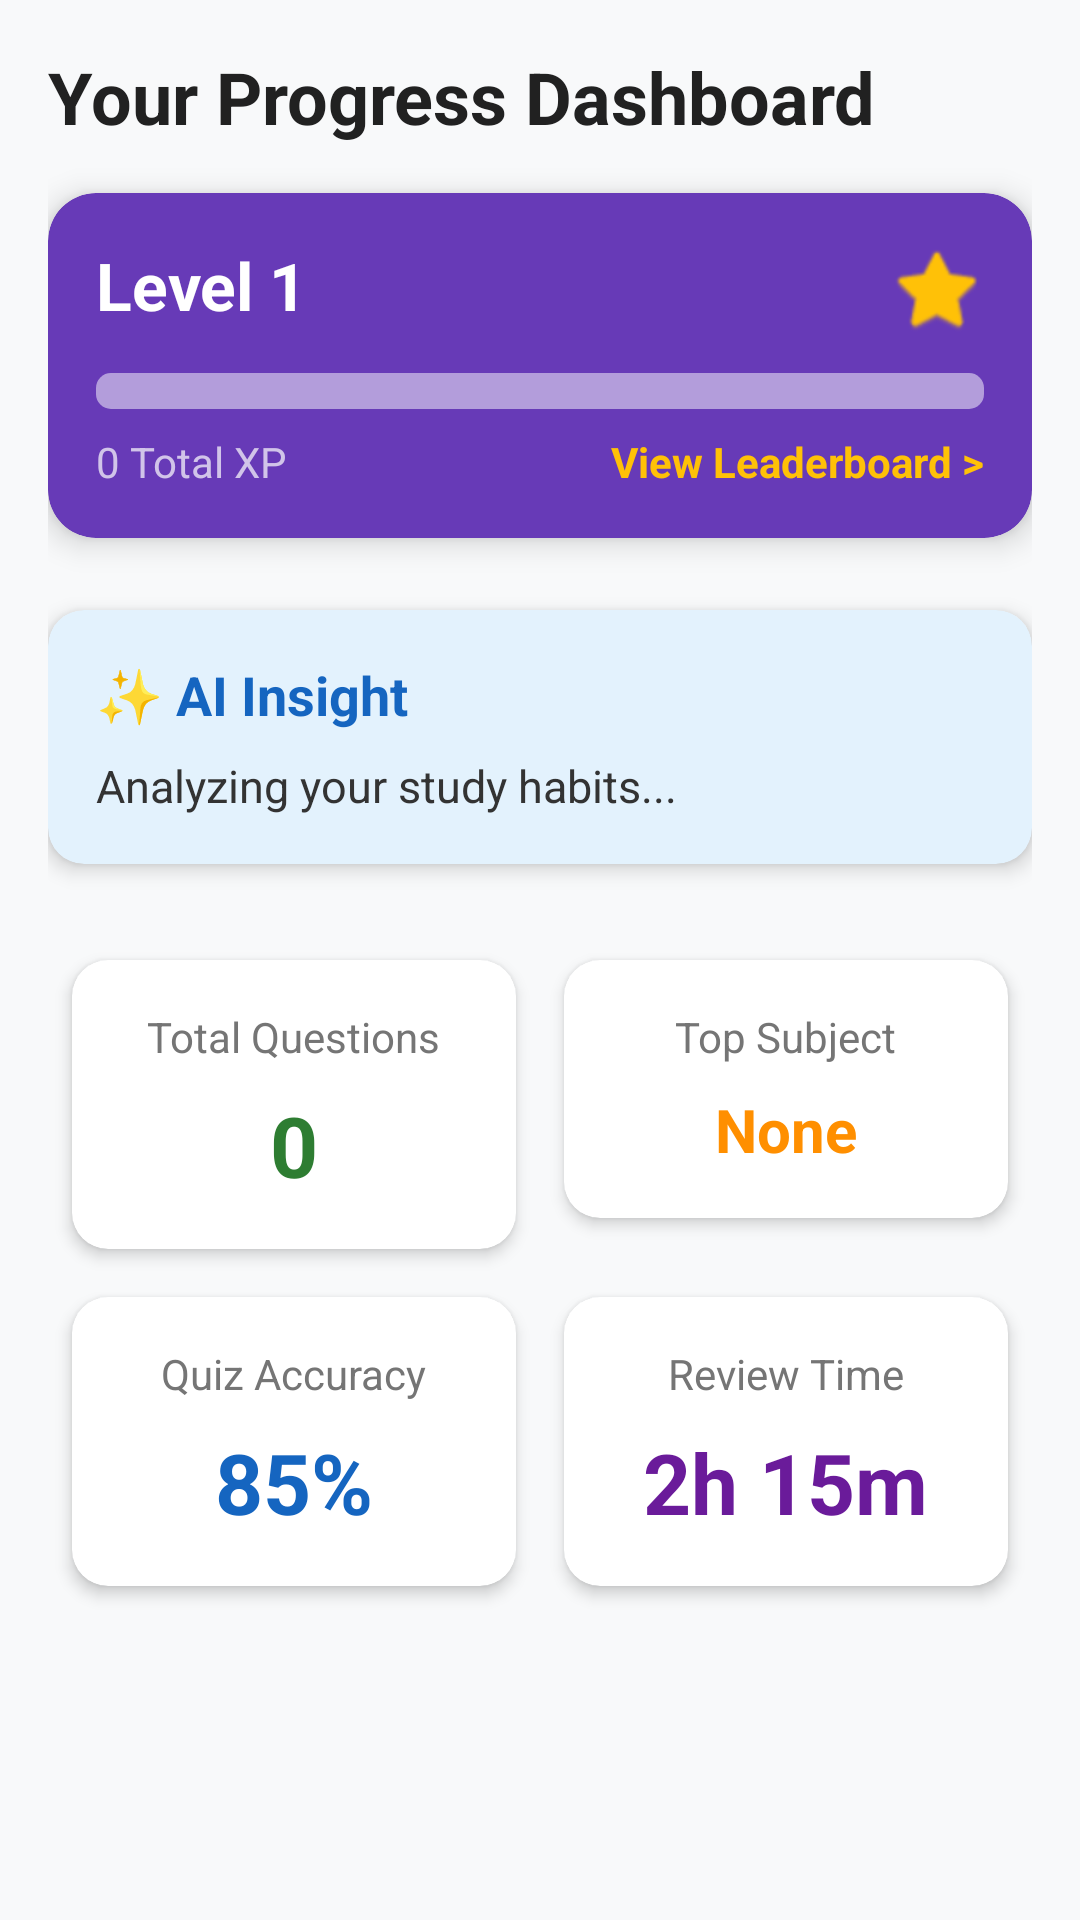

Android layout source for this screen:
<!-- AndroidManifest.xml: application theme Theme.AppCompat.DayNight.NoActionBar -->
<!-- res/layout/fragment_home.xml -->
<?xml version="1.0" encoding="utf-8"?>
<ScrollView xmlns:android="http://schemas.android.com/apk/res/android"
    xmlns:app="http://schemas.android.com/apk/res-auto"
    xmlns:tools="http://schemas.android.com/tools"
    android:layout_width="match_parent"
    android:layout_height="match_parent"
    android:background="#F8F9FA"
    android:padding="16dp"
    tools:context=".Fragments.HomeFragment">

    <LinearLayout
        android:layout_width="match_parent"
        android:layout_height="wrap_content"
        android:orientation="vertical">

        <TextView
            android:id="@+id/tvWelcomeMessage"
            android:layout_width="match_parent"
            android:layout_height="wrap_content"
            android:text="Your Progress Dashboard"
            android:textSize="24sp"
            android:textStyle="bold"
            android:textColor="#212121"
            android:layout_marginBottom="16dp" />

        
        <androidx.cardview.widget.CardView
            android:layout_width="match_parent"
            android:layout_height="wrap_content"
            android:layout_marginBottom="24dp"
            app:cardCornerRadius="16dp"
            app:cardElevation="6dp"
            app:cardBackgroundColor="#673AB7">

            <LinearLayout
                android:layout_width="match_parent"
                android:layout_height="wrap_content"
                android:orientation="vertical"
                android:padding="16dp">

                <RelativeLayout
                    android:layout_width="match_parent"
                    android:layout_height="wrap_content">

                    <TextView
                        android:id="@+id/tvUserLevel"
                        android:layout_width="wrap_content"
                        android:layout_height="wrap_content"
                        android:text="Level 1"
                        android:textSize="22sp"
                        android:textStyle="bold"
                        android:textColor="#FFFFFF"/>

                    <ImageView
                        android:layout_width="32dp"
                        android:layout_height="32dp"
                        android:layout_alignParentEnd="true"
                        android:src="@android:drawable/btn_star_big_on"
                        app:tint="#FFC107" />
                </RelativeLayout>

                <ProgressBar
                    android:id="@+id/pbXpProgress"
                    style="?android:attr/progressBarStyleHorizontal"
                    android:layout_width="match_parent"
                    android:layout_height="12dp"
                    android:layout_marginTop="12dp"
                    android:progress="0"
                    android:max="500"
                    android:progressDrawable="@android:drawable/progress_horizontal"
                    android:progressTint="#4CAF50"
                    android:progressBackgroundTint="#B39DDB"/>

                <RelativeLayout
                    android:layout_width="match_parent"
                    android:layout_height="wrap_content"
                    android:layout_marginTop="8dp">

                    <TextView
                        android:id="@+id/tvUserXp"
                        android:layout_width="wrap_content"
                        android:layout_height="wrap_content"
                        android:text="0 Total XP"
                        android:textColor="#D1C4E9"
                        android:textSize="14sp" />

                    <TextView
                        android:id="@+id/btnLeaderboard"
                        android:layout_width="wrap_content"
                        android:layout_height="wrap_content"
                        android:layout_alignParentEnd="true"
                        android:text="View Leaderboard >"
                        android:textStyle="bold"
                        android:textColor="#FFC107"
                        android:textSize="14sp" />
                </RelativeLayout>
            </LinearLayout>
        </androidx.cardview.widget.CardView>

        
        <androidx.cardview.widget.CardView
            android:layout_width="match_parent"
            android:layout_height="wrap_content"
            android:layout_marginBottom="24dp"
            app:cardCornerRadius="12dp"
            app:cardElevation="4dp"
            app:cardBackgroundColor="#E3F2FD">

            <LinearLayout
                android:layout_width="match_parent"
                android:layout_height="wrap_content"
                android:orientation="vertical"
                android:padding="16dp">

                <TextView
                    android:layout_width="wrap_content"
                    android:layout_height="wrap_content"
                    android:text="✨ AI Insight"
                    android:textSize="18sp"
                    android:textStyle="bold"
                    android:textColor="#1565C0"
                    android:layout_marginBottom="8dp"/>

                <TextView
                    android:id="@+id/tvAiInsight"
                    android:layout_width="match_parent"
                    android:layout_height="wrap_content"
                    android:text="Analyzing your study habits..."
                    android:textSize="15sp"
                    android:textColor="#333333" />
            </LinearLayout>
        </androidx.cardview.widget.CardView>

        
        <GridLayout
            android:layout_width="match_parent"
            android:layout_height="wrap_content"
            android:columnCount="2"
            android:rowCount="2"
            android:alignmentMode="alignMargins"
            android:columnOrderPreserved="false">

            
            <androidx.cardview.widget.CardView
                android:layout_width="0dp"
                android:layout_height="wrap_content"
                android:layout_columnWeight="1"
                android:layout_margin="8dp"
                app:cardCornerRadius="12dp"
                app:cardElevation="3dp">

                <LinearLayout
                    android:layout_width="match_parent"
                    android:layout_height="wrap_content"
                    android:gravity="center"
                    android:orientation="vertical"
                    android:padding="16dp">

                    <TextView
                        android:layout_width="wrap_content"
                        android:layout_height="wrap_content"
                        android:text="Total Questions"
                        android:textSize="14sp"
                        android:textColor="#757575" />

                    <TextView
                        android:id="@+id/tvTotalQuestions"
                        android:layout_width="wrap_content"
                        android:layout_height="wrap_content"
                        android:text="0"
                        android:textSize="28sp"
                        android:textStyle="bold"
                        android:textColor="#2E7D32"
                        android:layout_marginTop="8dp"/>
                </LinearLayout>
            </androidx.cardview.widget.CardView>

            
            <androidx.cardview.widget.CardView
                android:layout_width="0dp"
                android:layout_height="wrap_content"
                android:layout_columnWeight="1"
                android:layout_margin="8dp"
                app:cardCornerRadius="12dp"
                app:cardElevation="3dp">

                <LinearLayout
                    android:layout_width="match_parent"
                    android:layout_height="wrap_content"
                    android:gravity="center"
                    android:orientation="vertical"
                    android:padding="16dp">

                    <TextView
                        android:layout_width="wrap_content"
                        android:layout_height="wrap_content"
                        android:text="Top Subject"
                        android:textSize="14sp"
                        android:textColor="#757575" />

                    <TextView
                        android:id="@+id/tvTopSubject"
                        android:layout_width="wrap_content"
                        android:layout_height="wrap_content"
                        android:text="None"
                        android:textSize="20sp"
                        android:textStyle="bold"
                        android:textColor="#FF8F00"
                        android:layout_marginTop="8dp"
                        android:gravity="center"/>
                </LinearLayout>
            </androidx.cardview.widget.CardView>

            
            <androidx.cardview.widget.CardView
                android:layout_width="0dp"
                android:layout_height="wrap_content"
                android:layout_columnWeight="1"
                android:layout_margin="8dp"
                app:cardCornerRadius="12dp"
                app:cardElevation="3dp">

                <LinearLayout
                    android:layout_width="match_parent"
                    android:layout_height="wrap_content"
                    android:gravity="center"
                    android:orientation="vertical"
                    android:padding="16dp">

                    <TextView
                        android:layout_width="wrap_content"
                        android:layout_height="wrap_content"
                        android:text="Quiz Accuracy"
                        android:textSize="14sp"
                        android:textColor="#757575" />

                    <TextView
                        android:id="@+id/tvQuizAccuracy"
                        android:layout_width="wrap_content"
                        android:layout_height="wrap_content"
                        android:text="85%"
                        android:textSize="28sp"
                        android:textStyle="bold"
                        android:textColor="#1565C0"
                        android:layout_marginTop="8dp"/>
                </LinearLayout>
            </androidx.cardview.widget.CardView>

            
            <androidx.cardview.widget.CardView
                android:layout_width="0dp"
                android:layout_height="wrap_content"
                android:layout_columnWeight="1"
                android:layout_margin="8dp"
                app:cardCornerRadius="12dp"
                app:cardElevation="3dp">

                <LinearLayout
                    android:layout_width="match_parent"
                    android:layout_height="wrap_content"
                    android:gravity="center"
                    android:orientation="vertical"
                    android:padding="16dp">

                    <TextView
                        android:layout_width="wrap_content"
                        android:layout_height="wrap_content"
                        android:text="Review Time"
                        android:textSize="14sp"
                        android:textColor="#757575" />

                    <TextView
                        android:id="@+id/tvReviewTime"
                        android:layout_width="wrap_content"
                        android:layout_height="wrap_content"
                        android:text="2h 15m"
                        android:textSize="28sp"
                        android:textStyle="bold"
                        android:textColor="#6A1B9A"
                        android:layout_marginTop="8dp"/>
                </LinearLayout>
            </androidx.cardview.widget.CardView>

        </GridLayout>
    </LinearLayout>
</ScrollView>
<!-- resources referenced by this layout -->
<resources>

</resources>
